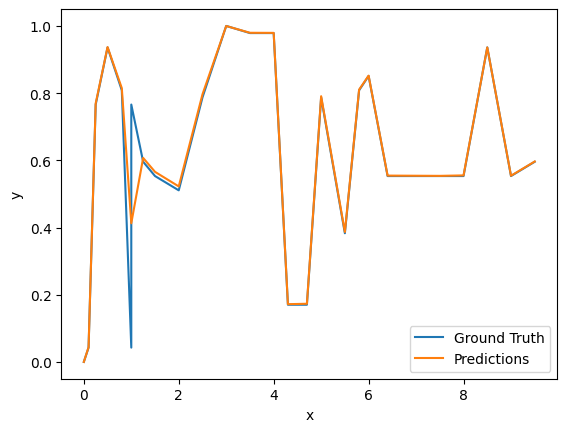

The table this chart was drawn from, first rows:
x, y
0, 0
0.1, 0.1
0.5, 2.2
0.8, 1.9
1.5, 1.3
2, 1.2
4, 2.3
4.3, 0.4
4.5, 0.4
5.5, 0.9
5.8, 1.9
6, 2
8, 1.3
9.5, 1.4
